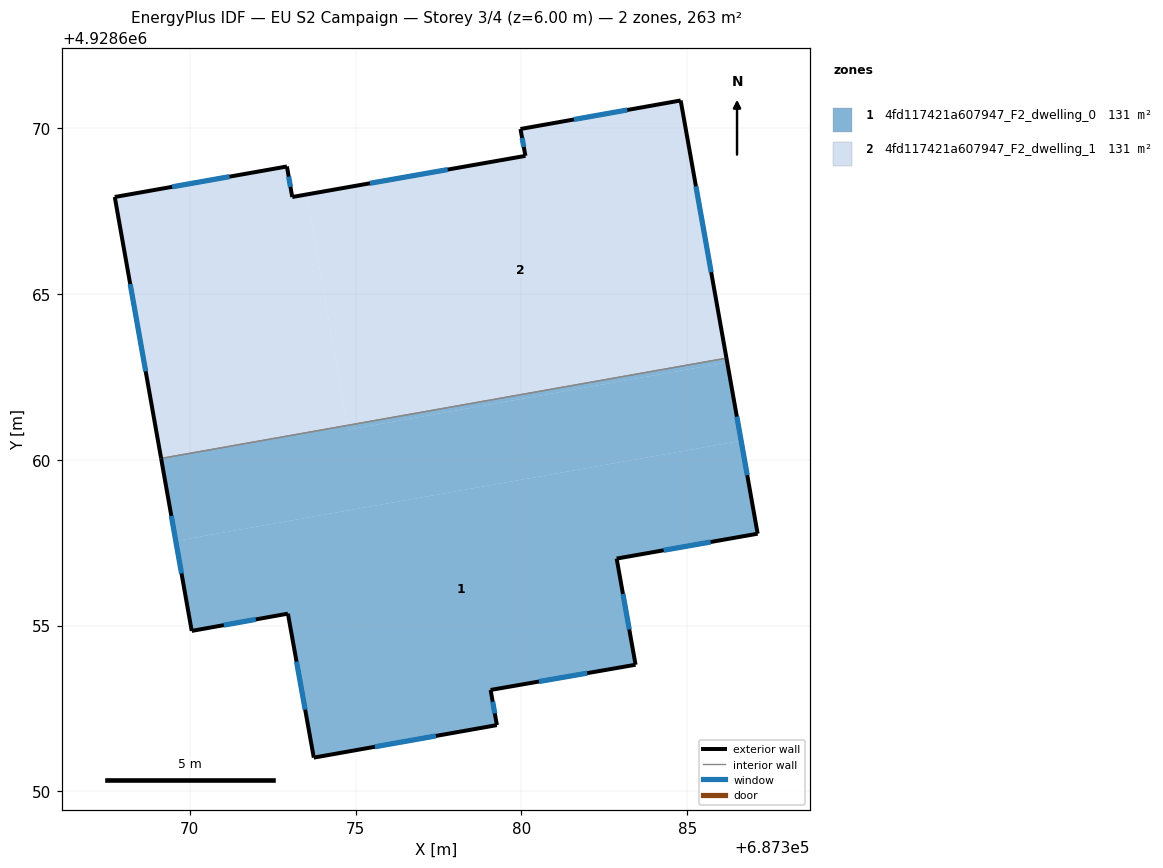
=== STOREY PLAN SPEC (per zone: floor XY polygon, exterior-wall plan segments, windows/doors) ===
zone 1: 4fd117421a607947_F2_dwelling_0  (131.3 m²)
  floor: (687386.62, 4928660.57) (687387.12, 4928657.77) (687382.87, 4928657.02) (687383.44, 4928653.82) (687379.07, 4928653.06) (687379.26, 4928652.00) (687373.74, 4928651.02) (687372.96, 4928655.36) (687370.06, 4928654.84) (687369.58, 4928657.55)
  floor: (687386.18, 4928663.06) (687386.20, 4928662.93) (687374.78, 4928660.91) (687374.76, 4928661.04)
  floor: (687386.20, 4928662.93) (687386.62, 4928660.57) (687369.58, 4928657.55) (687369.14, 4928660.04) (687374.76, 4928661.04) (687374.78, 4928660.91)
  exterior wall: (687372.96, 4928655.36) – (687373.74, 4928651.02)  [4.4 m]
    window: (687373.22, 4928653.91) – (687373.48, 4928652.47)  [1.5 m²]
  exterior wall: (687370.06, 4928654.84) – (687372.96, 4928655.36)  [2.9 m]
    window: (687371.03, 4928655.01) – (687371.99, 4928655.19)  [1.0 m²]
  exterior wall: (687369.14, 4928660.04) – (687370.06, 4928654.84)  [5.3 m]
    window: (687369.44, 4928658.31) – (687369.75, 4928656.57)  [1.8 m²]
  exterior wall: (687387.12, 4928657.77) – (687386.18, 4928663.06)  [5.4 m]
    window: (687386.81, 4928659.53) – (687386.49, 4928661.30)  [1.8 m²]
  exterior wall: (687382.87, 4928657.02) – (687387.12, 4928657.77)  [4.3 m]
    window: (687384.29, 4928657.27) – (687385.70, 4928657.52)  [1.4 m²]
  exterior wall: (687383.44, 4928653.82) – (687382.87, 4928657.02)  [3.3 m]
    window: (687383.25, 4928654.89) – (687383.06, 4928655.95)  [1.1 m²]
  exterior wall: (687379.07, 4928653.06) – (687383.44, 4928653.82)  [4.4 m]
    window: (687380.53, 4928653.31) – (687381.98, 4928653.57)  [1.5 m²]
  exterior wall: (687379.26, 4928652.00) – (687379.07, 4928653.06)  [1.1 m]
    window: (687379.20, 4928652.35) – (687379.13, 4928652.71)  [0.4 m²]
  exterior wall: (687373.74, 4928651.02) – (687379.26, 4928652.00)  [5.6 m]
    window: (687375.58, 4928651.35) – (687377.42, 4928651.67)  [1.9 m²]
  interior walls: 1
zone 2: 4fd117421a607947_F2_dwelling_1  (131.3 m²)
  floor: (687384.80, 4928670.83) (687386.18, 4928663.06) (687374.76, 4928661.04) (687373.52, 4928668.00) (687380.12, 4928669.16) (687379.97, 4928669.97)
  floor: (687373.52, 4928668.00) (687374.76, 4928661.04) (687369.14, 4928660.04) (687367.74, 4928667.92) (687372.93, 4928668.84) (687373.09, 4928667.92)
  exterior wall: (687380.12, 4928669.16) – (687373.09, 4928667.92)  [7.1 m]
    window: (687377.78, 4928668.75) – (687375.43, 4928668.33)  [2.4 m²]
  exterior wall: (687379.97, 4928669.97) – (687380.12, 4928669.16)  [0.8 m]
    window: (687380.02, 4928669.70) – (687380.07, 4928669.43)  [0.3 m²]
  exterior wall: (687384.80, 4928670.83) – (687379.97, 4928669.97)  [4.9 m]
    window: (687383.19, 4928670.54) – (687381.58, 4928670.26)  [1.6 m²]
  exterior wall: (687386.18, 4928663.06) – (687384.80, 4928670.83)  [7.9 m]
    window: (687385.72, 4928665.65) – (687385.26, 4928668.24)  [2.6 m²]
  exterior wall: (687367.74, 4928667.92) – (687369.14, 4928660.04)  [8.0 m]
    window: (687368.20, 4928665.29) – (687368.67, 4928662.67)  [2.7 m²]
  exterior wall: (687372.93, 4928668.84) – (687367.74, 4928667.92)  [5.3 m]
    window: (687371.20, 4928668.53) – (687369.47, 4928668.23)  [1.8 m²]
  exterior wall: (687373.09, 4928667.92) – (687372.93, 4928668.84)  [0.9 m]
    window: (687373.04, 4928668.23) – (687372.98, 4928668.53)  [0.3 m²]
  interior walls: 1

=== DERIVED (storey summary) ===
Building: EU S2 Campaign
Storey: 3 of 4  (floor level z = 6.00 m)
Storey gross floor area: 262.5 m²
Zones on this storey: 2
  - 4fd117421a607947_F2_dwelling_0: floor 131.3 m²; exterior wall 36.7 m (110.1 m²); 9 window(s) 12.2 m²; WWR 11.1%
  - 4fd117421a607947_F2_dwelling_1: floor 131.3 m²; exterior wall 35.0 m (104.9 m²); 7 window(s) 11.7 m²; WWR 11.1%
Zone adjacency (shared interzone walls):
  - 4fd117421a607947_F2_dwelling_0 ↔ 4fd117421a607947_F2_dwelling_1